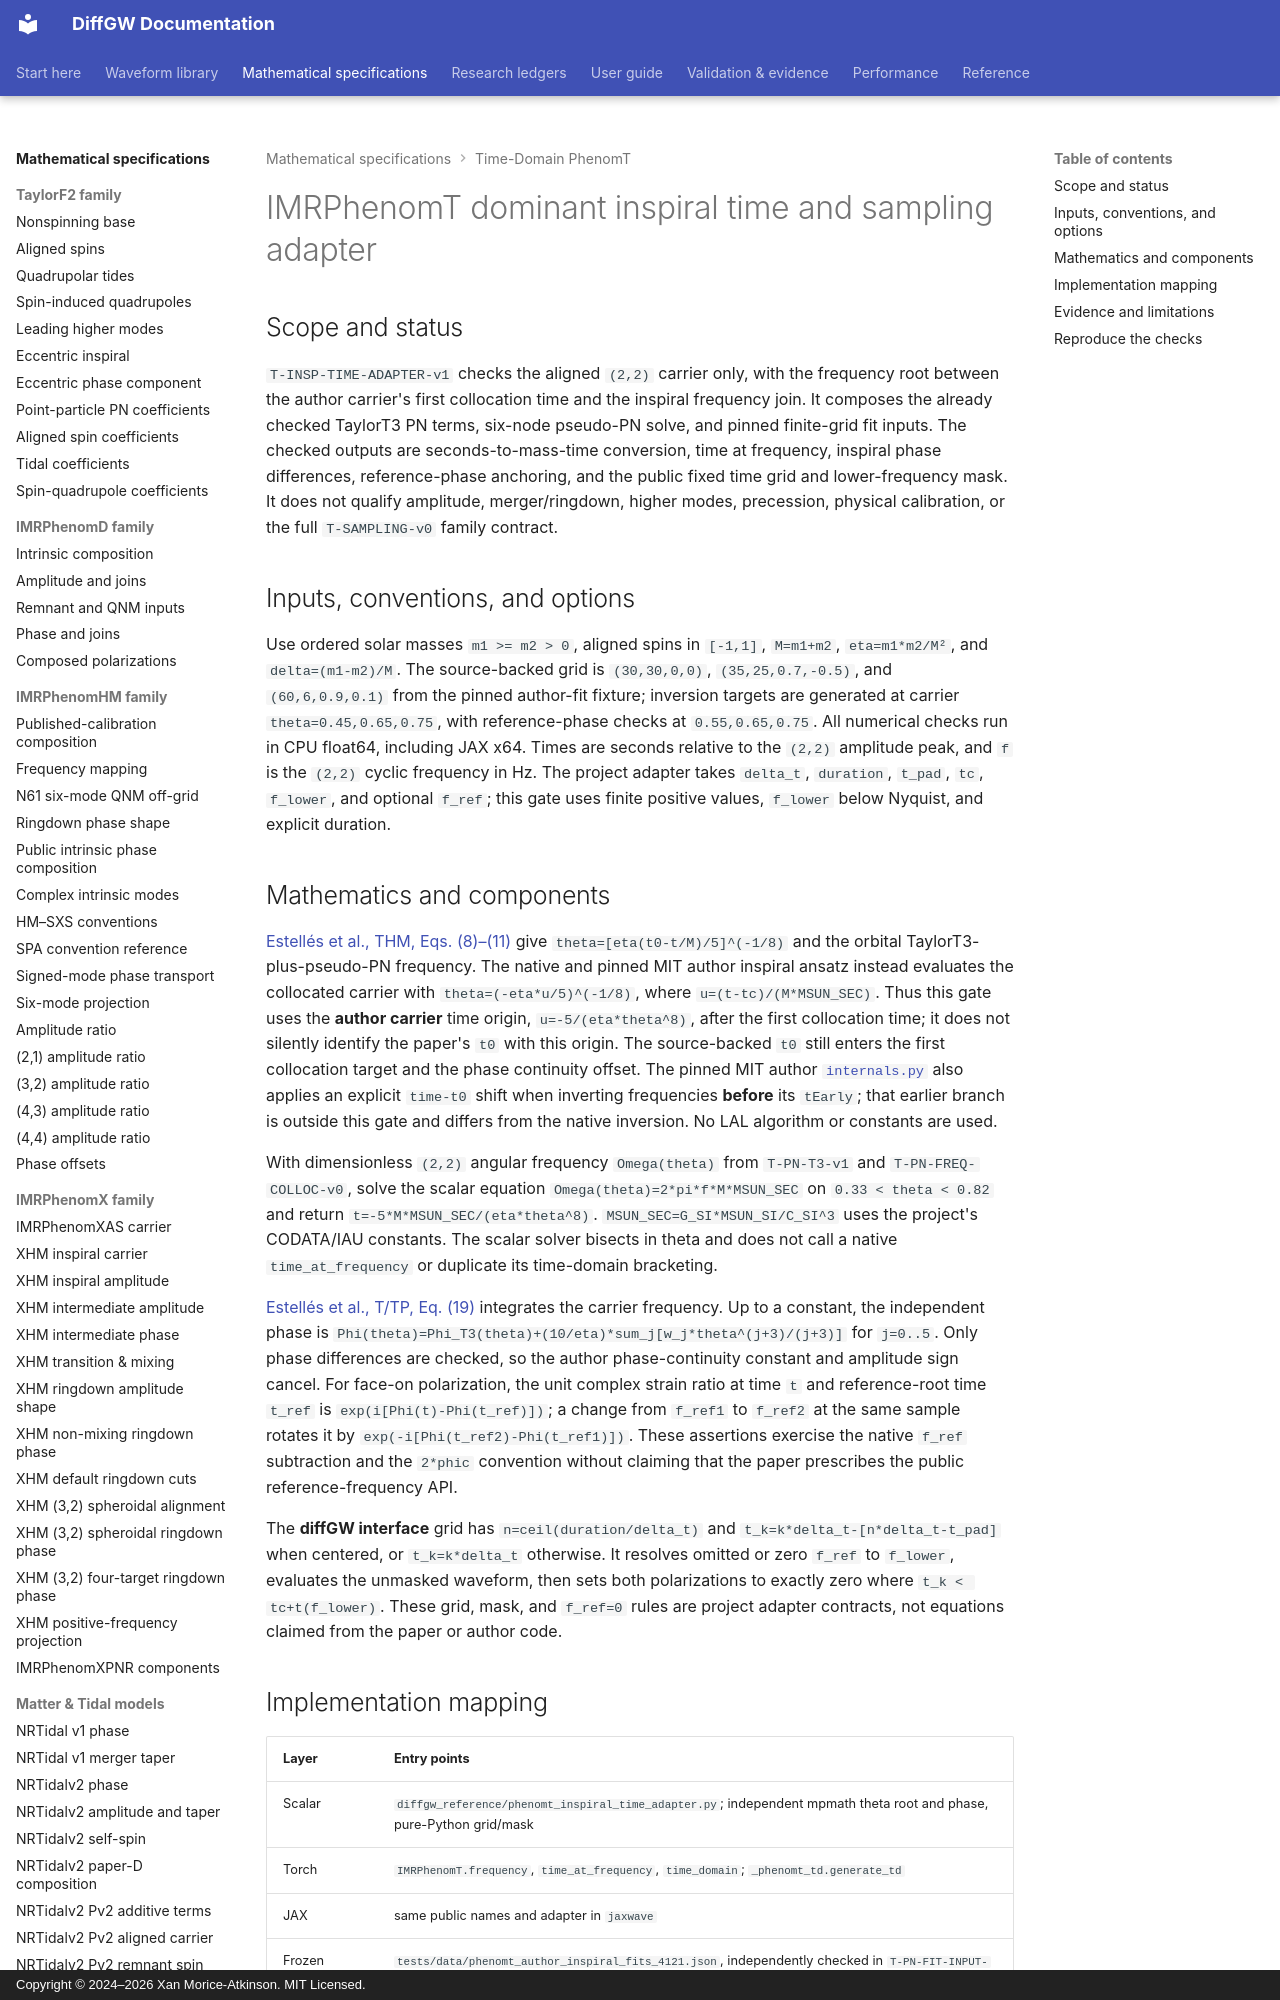

repository: xangma/diffgw · page: math/phenomt-inspiral-time-adapter/index.html · generator: mkdocs · copyright: Copyright © 2024–2026 Xan Morice-Atkinson. MIT Licensed.

# IMRPhenomT dominant inspiral time and sampling adapter

## Scope and status

`T-INSP-TIME-ADAPTER-v1` checks the aligned `(2,2)` carrier only, with the
frequency root between the author carrier's first collocation time and the
inspiral frequency join. It composes the already checked TaylorT3 PN terms,
six-node pseudo-PN solve, and pinned finite-grid fit inputs. The checked
outputs are seconds-to-mass-time conversion, time at frequency, inspiral
phase differences, reference-phase anchoring, and the public fixed time grid
and lower-frequency mask. It does not qualify amplitude, merger/ringdown,
higher modes, precession, physical calibration, or the full `T-SAMPLING-v0`
family contract.

## Inputs, conventions, and options

Use ordered solar masses `m1 >= m2 > 0`, aligned spins in `[-1,1]`,
`M=m1+m2`, `eta=m1*m2/M²`, and `delta=(m1-m2)/M`. The source-backed grid is
`(30,30,0,0)`, `(35,25,0.7,-0.5)`, and `(60,6,0.9,0.1)` from the pinned
author-fit fixture; inversion targets are generated at carrier
`theta=0.45,0.65,0.75`, with reference-phase checks at `0.55,0.65,0.75`.
All numerical checks run in CPU float64, including JAX x64. Times are seconds
relative to the `(2,2)` amplitude peak, and `f` is the `(2,2)` cyclic
frequency in Hz. The project adapter takes `delta_t`, `duration`, `t_pad`,
`tc`, `f_lower`, and optional `f_ref`; this gate uses finite positive values,
`f_lower` below Nyquist, and explicit duration.
